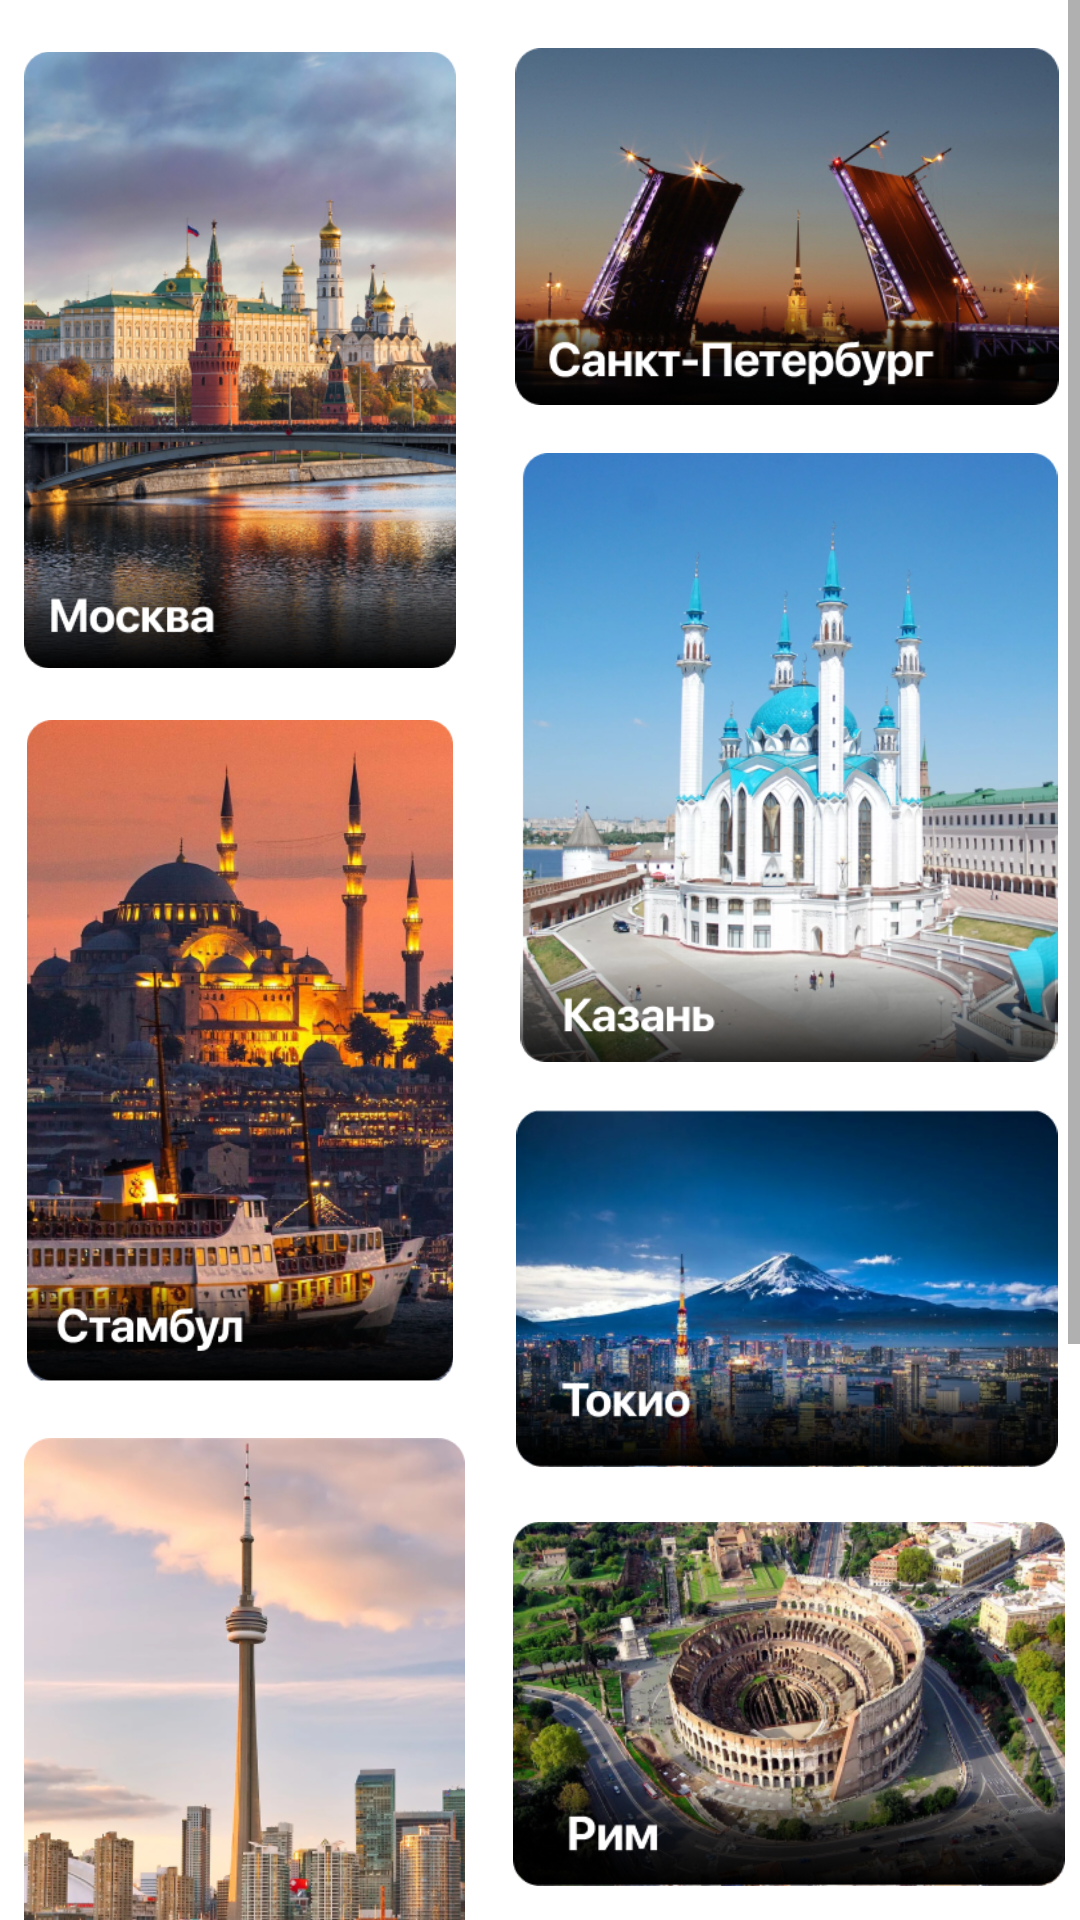

Write the Android layout XML for this screen, with the resource values it uses.
<!-- AndroidManifest.xml: application theme Theme.ARGuideApp -->
<!-- res/layout/activity_more_cities.xml -->
<androidx.constraintlayout.widget.ConstraintLayout xmlns:android="http://schemas.android.com/apk/res/android"
    xmlns:app="http://schemas.android.com/apk/res-auto"
    xmlns:tools="http://schemas.android.com/tools"
    android:id="@+id/linearLayout2"
    android:layout_width="360dp"
    android:layout_height="780dp"
    android:background="@color/mybackground"
    android:orientation="vertical"
    tools:context=".MoreCitiesActivity">

    <ImageView
        android:id="@+id/BgMenu"
        android:layout_width="360dp"
        android:layout_height="66dp"
        android:contentDescription="@string/BGMenu_item"
        app:layout_constraintBottom_toBottomOf="parent"
        app:layout_constraintEnd_toEndOf="parent"
        app:layout_constraintHorizontal_bias="0.0"
        app:layout_constraintStart_toStartOf="parent"
        app:layout_constraintTop_toBottomOf="@+id/scroll"
        app:layout_constraintVertical_bias="0.04000002"
        app:srcCompat="@drawable/ic_menubg"
        tools:ignore="ImageContrastCheck" />

    <ImageButton
        android:id="@+id/ActiveHomePageButton"
        android:layout_width="wrap_content"
        android:layout_height="wrap_content"
        android:background="@android:color/transparent"
        android:contentDescription="@string/ActiveHomePageButton_item"
        android:minWidth="48dp"
        android:minHeight="48dp"
        android:onClick="GoToHomePage"
        app:layout_constraintBottom_toBottomOf="@+id/BgMenu"
        app:layout_constraintEnd_toEndOf="@+id/BgMenu"
        app:layout_constraintStart_toStartOf="@+id/BgMenu"
        app:layout_constraintTop_toTopOf="@+id/BgMenu"
        app:layout_constraintVertical_bias="0.392"
        app:srcCompat="@drawable/ic_activehomepage" />

    <ImageButton
        android:id="@+id/InactiveCalendarButton"
        android:layout_width="wrap_content"
        android:layout_height="wrap_content"
        android:background="@android:color/transparent"
        android:minHeight="48dp"
        app:layout_constraintBottom_toBottomOf="@+id/BgMenu"
        app:layout_constraintEnd_toStartOf="@+id/ActiveHomePageButton"
        app:layout_constraintStart_toStartOf="@+id/BgMenu"
        app:layout_constraintTop_toTopOf="@+id/BgMenu"
        app:srcCompat="@drawable/ic_inactivecalendar"
        android:contentDescription="@string/InactiveCalendarButton_item"/>

    <ImageButton
        android:id="@+id/InactiveProfileButton"
        android:layout_width="wrap_content"
        android:layout_height="wrap_content"
        android:background="@android:color/transparent"
        android:contentDescription="@string/InactiveProfileButton_item"
        android:minWidth="48dp"
        android:minHeight="48dp"
        app:layout_constraintBottom_toBottomOf="@+id/BgMenu"
        app:layout_constraintEnd_toEndOf="@+id/BgMenu"
        app:layout_constraintStart_toEndOf="@+id/ActiveHomePageButton"
        app:layout_constraintTop_toTopOf="@+id/BgMenu"
        app:srcCompat="@drawable/ic_inactiveaccount" />

    <ScrollView
        android:id="@+id/scroll"
        android:layout_width="360dp"
        android:layout_height="701dp"
        android:layout_marginBottom="60dp"
        app:layout_constraintBottom_toBottomOf="parent"
        app:layout_constraintStart_toStartOf="parent"
        app:layout_constraintTop_toTopOf="parent"
        app:layout_constraintVertical_bias="0.0">

        <androidx.constraintlayout.widget.ConstraintLayout
            android:id="@+id/Cities"
            android:layout_width="wrap_content"
            android:layout_height="wrap_content"
            android:contentDescription="@string/Scrolling"
            android:orientation="vertical">

            <ImageButton
                android:id="@+id/moscowbutton"
                android:layout_width="144dp"
                android:layout_height="208dp"
                android:layout_marginStart="8dp"
                android:layout_marginTop="16dp"
                android:adjustViewBounds="true"
                android:background="@android:color/transparent"
                android:contentDescription="@string/moscow_item"
                android:scaleType="fitCenter"
                app:layout_constraintBottom_toBottomOf="parent"
                app:layout_constraintStart_toStartOf="parent"
                app:layout_constraintTop_toTopOf="parent"
                app:layout_constraintVertical_bias="0.0"
                app:srcCompat="@drawable/moscowbutton" />

            <ImageButton
                android:id="@+id/spbutton"
                android:layout_width="184dp"
                android:layout_height="119dp"
                android:layout_marginStart="16dp"
                android:layout_marginTop="16dp"
                android:adjustViewBounds="true"
                android:background="@android:color/transparent"
                android:contentDescription="@string/saint_petesburg_item"
                android:scaleType="fitCenter"
                app:layout_constraintBottom_toBottomOf="parent"
                app:layout_constraintEnd_toEndOf="parent"
                app:layout_constraintHorizontal_bias="0.75"
                app:layout_constraintStart_toEndOf="@+id/moscowbutton"
                app:layout_constraintTop_toTopOf="parent"
                app:layout_constraintVertical_bias="0.0"
                app:srcCompat="@drawable/saintpetersburgbutton" />

            <ImageButton
                android:id="@+id/KazanButton"
                android:layout_width="184dp"
                android:layout_height="203dp"
                android:layout_marginTop="16dp"
                android:adjustViewBounds="true"
                android:background="@android:color/transparent"
                android:contentDescription="@string/Kazan_item"
                android:scaleType="fitCenter"
                app:layout_constraintEnd_toEndOf="parent"
                app:layout_constraintTop_toBottomOf="@+id/spbutton"
                app:srcCompat="@drawable/kazan"
                tools:ignore="ImageContrastCheck" />

            <ImageButton
                android:id="@+id/istambulbutton"
                android:layout_width="144dp"
                android:layout_height="221dp"
                android:layout_marginStart="8dp"
                android:layout_marginTop="16dp"
                android:adjustViewBounds="true"
                android:background="@android:color/transparent"
                android:contentDescription="@string/Istambul_item"
                android:scaleType="fitCenter"
                app:layout_constraintStart_toStartOf="parent"
                app:layout_constraintTop_toBottomOf="@+id/moscowbutton"
                app:srcCompat="@drawable/istanbul" />

            <ImageButton
                android:id="@+id/tokyoButton"
                android:layout_width="184dp"
                android:layout_height="119dp"
                android:layout_marginTop="16dp"
                android:adjustViewBounds="true"
                android:background="@android:color/transparent"
                android:contentDescription="@string/Tokyo_item"
                android:scaleType="fitCenter"
                app:layout_constraintEnd_toEndOf="parent"
                app:layout_constraintHorizontal_bias="0.96"
                app:layout_constraintStart_toEndOf="@+id/istambulbutton"
                app:layout_constraintTop_toBottomOf="@+id/KazanButton"
                app:srcCompat="@drawable/tokyobutton" />

            <ImageButton
                android:id="@+id/torontoButton"
                android:layout_width="147dp"
                android:layout_height="215dp"
                android:layout_marginStart="8dp"
                android:layout_marginTop="16dp"
                android:adjustViewBounds="true"
                android:background="@android:color/transparent"
                android:contentDescription="@string/Toronto_item"
                android:scaleType="fitCenter"
                app:layout_constraintStart_toStartOf="parent"
                app:layout_constraintTop_toBottomOf="@+id/istambulbutton"
                app:srcCompat="@drawable/torontobutton" />

            <ImageButton
                android:id="@+id/romeButton"
                android:layout_width="184dp"
                android:layout_height="126dp"
                android:layout_marginStart="16dp"
                android:layout_marginTop="16dp"
                android:adjustViewBounds="true"
                android:background="@android:color/transparent"
                android:contentDescription="@string/Rome_item"
                android:scaleType="fitCenter"
                app:layout_constraintEnd_toEndOf="parent"
                app:layout_constraintStart_toEndOf="@+id/torontoButton"
                app:layout_constraintTop_toBottomOf="@+id/tokyoButton"
                app:srcCompat="@drawable/romebutton" />

            <ImageButton
                android:id="@+id/budapeshtButton"
                android:layout_width="185dp"
                android:layout_height="212dp"
                android:layout_marginTop="16dp"
                android:adjustViewBounds="true"
                android:background="@android:color/transparent"
                android:contentDescription="@string/Budapesht_item"
                android:scaleType="fitCenter"
                app:layout_constraintEnd_toEndOf="parent"
                app:layout_constraintTop_toBottomOf="@+id/romeButton"
                app:srcCompat="@drawable/budapeshtbutton" />

            <ImageButton
                android:id="@+id/veniceButton"
                android:layout_width="147dp"
                android:layout_height="151dp"
                android:layout_marginStart="8dp"
                android:layout_marginTop="16dp"
                android:adjustViewBounds="true"
                android:background="@android:color/transparent"
                android:contentDescription="@string/Venice_item"
                android:scaleType="fitCenter"
                app:layout_constraintStart_toStartOf="parent"
                app:layout_constraintTop_toBottomOf="@+id/torontoButton"
                app:srcCompat="@drawable/venicebutton" />

            <ImageButton
                android:id="@+id/londonButton"
                android:layout_width="187dp"
                android:layout_height="222dp"
                android:layout_marginStart="8dp"
                android:layout_marginTop="16dp"
                android:adjustViewBounds="true"
                android:background="@android:color/transparent"
                android:contentDescription="@string/London_item"
                android:scaleType="fitCenter"
                app:layout_constraintStart_toStartOf="parent"
                app:layout_constraintTop_toBottomOf="@+id/veniceButton"
                app:srcCompat="@drawable/londonbutton" />

            <ImageButton
                android:id="@+id/parisButton"
                android:layout_width="148dp"
                android:layout_height="220dp"
                android:layout_marginTop="16dp"
                android:adjustViewBounds="true"
                android:background="@android:color/transparent"
                android:contentDescription="@string/Paris_item"
                android:scaleType="fitCenter"
                app:layout_constraintEnd_toEndOf="parent"
                app:layout_constraintTop_toBottomOf="@+id/budapeshtButton"
                app:srcCompat="@drawable/parisbutton" />

        </androidx.constraintlayout.widget.ConstraintLayout>
    </ScrollView>

</androidx.constraintlayout.widget.ConstraintLayout>
<!-- resources referenced by this layout -->
<resources>
  <color name="mybackground">#FFFF</color>
  <!-- drawable budapeshtbutton: png bitmap (drawable, 319520 bytes) -->
  <!-- drawable ic_activehomepage: vector/xml drawable (drawable, 3278 chars, omitted) -->
  <!-- drawable ic_inactiveaccount: vector/xml drawable (drawable, 3686 chars, omitted) -->
  <!-- drawable ic_inactivecalendar: vector/xml drawable (drawable, 3935 chars, omitted) -->
  <!-- drawable ic_menubg (drawable) -->
  <vector xmlns:android="http://schemas.android.com/apk/res/android"
      android:width="428dp"
      android:height="71dp"
      android:viewportWidth="428"
      android:viewportHeight="71">
    <path
        android:pathData="M0,15C0,6.716 6.716,0 15,0H413C421.284,0 428,6.716 428,15V71H0V15Z"
        android:fillColor="#ffffff"/>
    <path
        android:strokeWidth="1"
        android:pathData="M15,0.5H413C421.008,0.5 427.5,6.992 427.5,15V70.5H0.5V15C0.5,6.992 6.992,0.5 15,0.5Z"
        android:strokeAlpha="0.08"
        android:fillColor="#00000000"
        android:strokeColor="#000000"/>
  </vector>
  <!-- drawable istanbul: png bitmap (drawable, 338866 bytes) -->
  <!-- drawable kazan: png bitmap (drawable, 293179 bytes) -->
  <!-- drawable londonbutton: png bitmap (drawable, 409858 bytes) -->
  <!-- drawable moscowbutton: png bitmap (drawable, 291068 bytes) -->
  <!-- drawable parisbutton: png bitmap (drawable, 296432 bytes) -->
  <!-- drawable romebutton: png bitmap (drawable, 273658 bytes) -->
  <!-- drawable saintpetersburgbutton: png bitmap (drawable, 173867 bytes) -->
  <!-- drawable tokyobutton: png bitmap (drawable, 174303 bytes) -->
  <!-- drawable torontobutton: png bitmap (drawable, 216501 bytes) -->
  <!-- drawable venicebutton: png bitmap (drawable, 245787 bytes) -->
  <string name="ActiveHomePageButton_item">HomePageButton</string>
  <string name="BGMenu_item">BgMenu</string>
  <string name="Budapesht_item">Budapesht</string>
  <string name="InactiveCalendarButton_item">InactiveCalendarButton</string>
  <string name="InactiveProfileButton_item">InactiveProfileButton</string>
  <string name="Istambul_item">Istambul</string>
  <string name="Kazan_item">Kazan</string>
  <string name="London_item">London</string>
  <string name="Paris_item">Paris</string>
  <string name="Rome_item">Rome</string>
  <string name="Scrolling">Список городов</string>
  <string name="Tokyo_item">Tokyo</string>
  <string name="Toronto_item">Toronto</string>
  <string name="Venice_item">Venice</string>
  <string name="moscow_item">Moscow</string>
  <string name="saint_petesburg_item">Saint Petesburg</string>
  <style name="Theme.ARGuideApp" parent="Theme.AppCompat.DayNight.NoActionBar">
          
          
          <item name="android:statusBarColor" tools:targetApi="l">?attr/colorPrimaryVariant</item>
          <item name="android:windowFullscreen">true</item>
          <item name="android:windowContentOverlay">@null</item>
          <item name="android:windowNoTitle">true</item>
          
      </style>
</resources>
